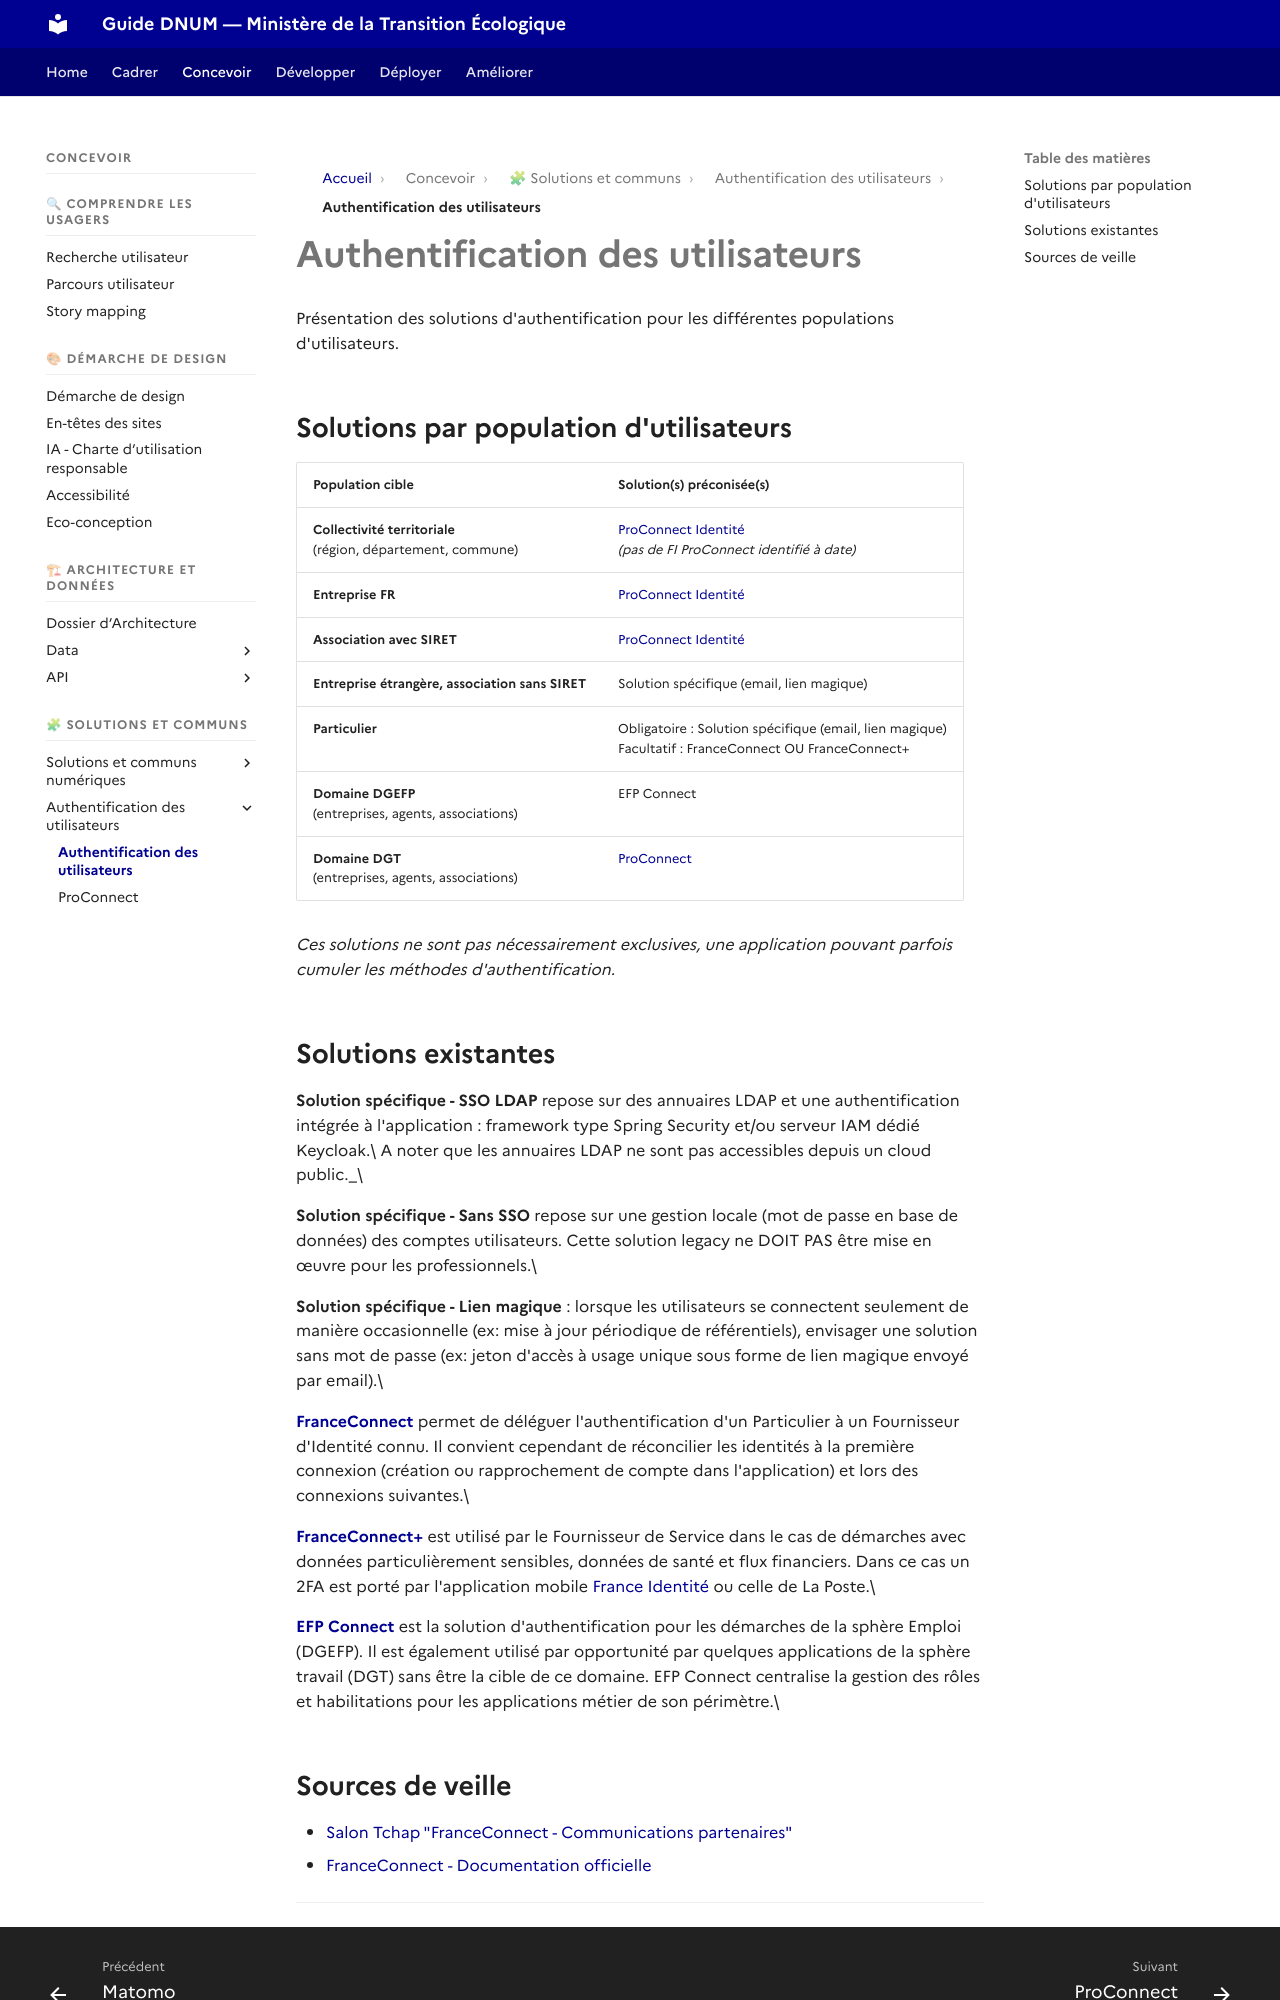

repository: theodogulan/dnum-mte-ressources-produit · page: concevoir/authentification/index.html · generator: mkdocs

# Authentification des utilisateurs

Présentation des solutions d'authentification pour les différentes populations d'utilisateurs.

## Solutions par population d'utilisateurs

| Population cible                                                                                                                                        | Solution(s) préconisée(s)                                                                                                |
| ------------------------------------------------------------------------------------------------------------------------------------------------------- | ------------------------------------------------------------------------------------------------------------------------ |
| <p><strong>Collectivité territoriale</strong><br>(région, département, commune)</p>                                                                     | <p><a href="authentification/authentification-proconnect/">ProConnect Identité</a><br><em>(pas de FI ProConnect identifié à date)</em></p> |
| **Entreprise FR**                                                                                                                                       | [ProConnect Identité](authentification/authentification-proconnect.md)                             |
| **Association avec SIRET**                                                                                                                              | [ProConnect Identité](authentification/authentification-proconnect.md)                             |
| **Entreprise étrangère, association sans SIRET**                                                                                                        | Solution spécifique (email, lien magique)                                                                                |
| **Particulier**                                                                                                                                         | <p>Obligatoire : Solution spécifique (email, lien magique)<br>Facultatif : FranceConnect OU FranceConnect+</p>           |
| <p><strong>Domaine DGEFP</strong><br>(entreprises, agents, associations)</p>                                                                            | EFP Connect                                                                                                              |
| <p><strong>Domaine DGT</strong><br>(entreprises, agents, associations)</p>                                                                              | [ProConnect](authentification/authentification-proconnect.md)                                      |

*Ces solutions ne sont pas nécessairement exclusives, une application pouvant parfois cumuler les méthodes d'authentification.*

## Solutions existantes

**Solution spécifique - SSO LDAP** repose sur des annuaires LDAP et une authentification intégrée à l'application : framework type Spring Security et/ou serveur IAM dédié Keycloak.\
A noter que les annuaires LDAP ne sont pas accessibles depuis un cloud public.\_\\

**Solution spécifique - Sans SSO** repose sur une gestion locale (mot de passe en base de données) des comptes utilisateurs. Cette solution legacy ne DOIT PAS être mise en œuvre pour les professionnels.\\

**Solution spécifique - Lien magique** : lorsque les utilisateurs se connectent seulement de manière occasionnelle (ex: mise à jour périodique de référentiels), envisager une solution sans mot de passe (ex: jeton d'accès à usage unique sous forme de lien magique envoyé par email).\\

[**FranceConnect**](https://franceconnect.gouv.fr/franceconnect) permet de déléguer l'authentification d'un Particulier à un Fournisseur d'Identité connu. Il convient cependant de réconcilier les identités à la première connexion (création ou rapprochement de compte dans l'application) et lors des connexions suivantes.\\

[**FranceConnect+**](https://franceconnect.gouv.fr/franceconnect-plus) est utilisé par le Fournisseur de Service dans le cas de démarches avec données particulièrement sensibles, données de santé et flux financiers. Dans ce cas un 2FA est porté par l'application mobile [France Identité](https://france-identite.gouv.fr/) ou celle de La Poste.\\

[**EFP Connect**](https://info.efpconnect.emploi.gouv.fr/) est la solution d'authentification pour les démarches de la sphère Emploi (DGEFP). Il est également utilisé par opportunité par quelques applications de la sphère travail (DGT) sans être la cible de ce domaine. EFP Connect centralise la gestion des rôles et habilitations pour les applications métier de son périmètre.\\
